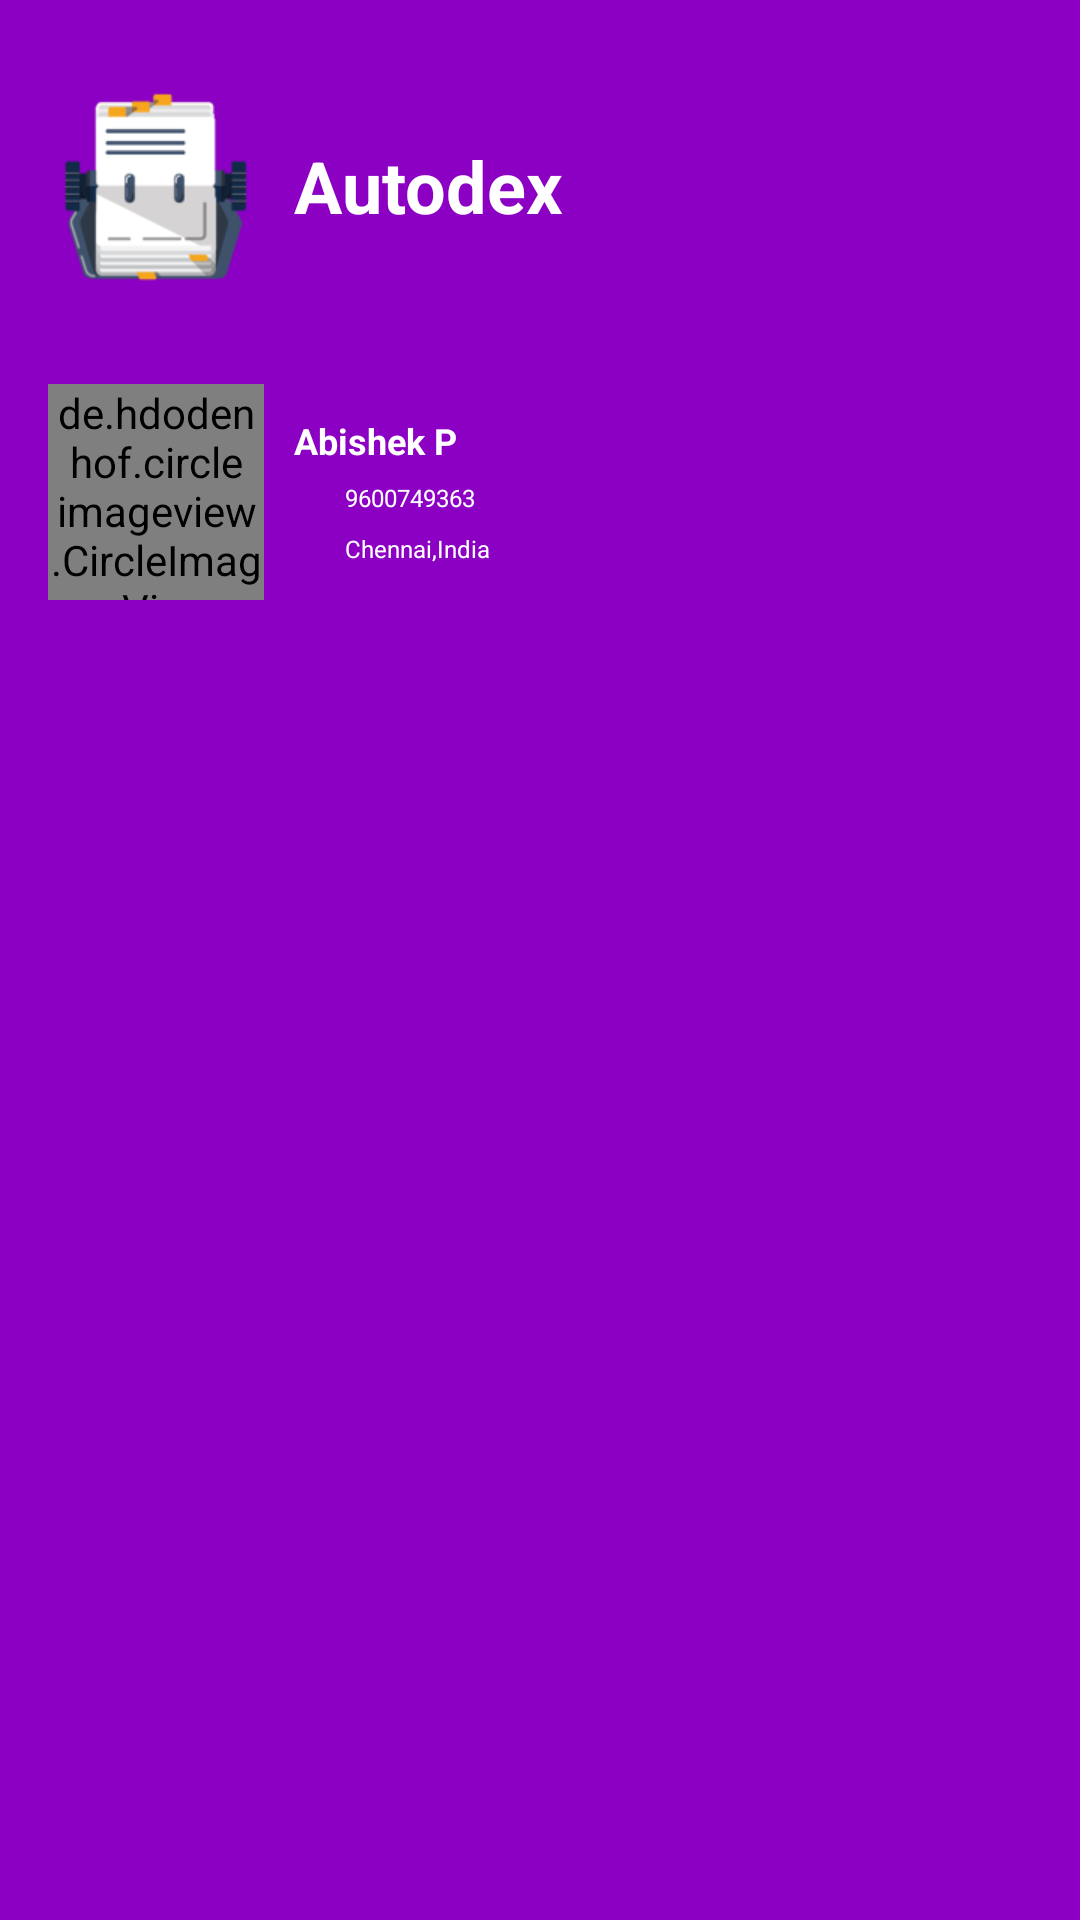

The Android layout XML behind this screen, and the referenced resources:
<!-- AndroidManifest.xml: application theme AppTheme -->
<!-- res/layout/nav_header_home.xml -->
<?xml version="1.0" encoding="utf-8"?>
<LinearLayout xmlns:android="http://schemas.android.com/apk/res/android"
    xmlns:app="http://schemas.android.com/apk/res-auto"
    android:layout_width="match_parent"
    android:layout_height="wrap_content"
    android:background="@color/colorPrimary"
    android:gravity="start"
    android:orientation="vertical"
    android:paddingBottom="@dimen/activity_vertical_margin"
    android:paddingLeft="@dimen/activity_horizontal_margin"
    android:paddingRight="@dimen/activity_horizontal_margin"
    android:paddingTop="@dimen/activity_vertical_margin"
    android:theme="@style/ThemeOverlay.AppCompat.Dark">

    <LinearLayout
        android:layout_width="match_parent"
        android:layout_height="wrap_content"
        android:layout_marginTop="10dp"
        android:gravity="center|start"
        android:orientation="horizontal">

        <ImageView
            android:layout_width="72dp"
            android:layout_height="72dp"
            android:src="@mipmap/ic_logo" />

        <TextView
            android:layout_width="wrap_content"
            android:layout_height="wrap_content"
            android:layout_marginLeft="10dp"
            android:text="Autodex"
            android:textColor="@color/white"
            android:textSize="24sp"
            android:textStyle="bold" />

    </LinearLayout>

    <LinearLayout
        android:layout_width="match_parent"
        android:layout_height="wrap_content"
        android:layout_marginTop="30dp"
        android:gravity="center"
        android:orientation="horizontal">

        <de.hdodenhof.circleimageview.CircleImageView xmlns:app="http://schemas.android.com/apk/res-auto"
            android:id="@+id/profile_image"
            android:layout_width="72dp"
            android:layout_height="72dp"
            android:src="@drawable/cute"
            app:civ_border_color="#FFFFFFFF"
            app:civ_border_width="2dp" />

        <LinearLayout
            android:layout_width="match_parent"
            android:layout_height="wrap_content"
            android:layout_marginLeft="10dp"
            android:orientation="vertical">

            <TextView
                android:layout_width="wrap_content"
                android:layout_height="wrap_content"
                android:text="Abishek P"
                android:textColor="@color/white"
                android:textSize="12sp"
                android:textStyle="bold" />

            <LinearLayout
                android:layout_width="match_parent"
                android:layout_height="wrap_content"
                android:layout_marginTop="5dp"
                android:gravity="center|start">

                <ImageView
                    android:id="@+id/phoneimg"
                    android:layout_width="12dp"
                    android:layout_height="12dp"
                    android:tint="@color/white"
                    app:srcCompat="@drawable/ic_callwhite" />

                <TextView
                    android:layout_width="wrap_content"
                    android:layout_height="wrap_content"
                    android:layout_marginLeft="5dp"
                    android:text="9600749363"
                    android:textColor="@color/white"
                    android:textSize="8sp" />
            </LinearLayout>

            <LinearLayout
                android:layout_width="match_parent"
                android:layout_height="wrap_content"
                android:layout_marginTop="5dp"
                android:gravity="center|start">

                <ImageView
                    android:id="@+id/locationimg"
                    android:layout_width="12dp"
                    android:layout_height="12dp"
                    android:tint="@color/white"
                    app:srcCompat="@drawable/ic_locationwhite" />

                <TextView
                    android:layout_width="wrap_content"
                    android:layout_height="wrap_content"
                    android:layout_marginLeft="5dp"
                    android:text="Chennai,India"
                    android:textColor="@color/white"
                    android:textSize="8sp" />
            </LinearLayout>

        </LinearLayout>


    </LinearLayout>


</LinearLayout>
<!-- resources referenced by this layout -->
<resources>
  <color name="colorPrimary">#8B00C3</color>
  <color name="white">#FFFFFF</color>
  <dimen name="activity_horizontal_margin">16dp</dimen>
  <dimen name="activity_vertical_margin">16dp</dimen>
  <!-- mipmap ic_logo: png bitmap (mipmap-hdpi, 3340 bytes) -->
  <style name="AppTheme" parent="Theme.AppCompat.Light.NoActionBar">
          
          <item name="colorPrimary">@color/colorPrimary</item>
          <item name="colorPrimaryDark">@color/colorPrimaryDark</item>
          <item name="colorAccent">@color/colorAccent</item>
      </style>
  <color name="colorPrimaryDark">#70009C</color>
  <color name="colorAccent">#70009C</color>
</resources>
